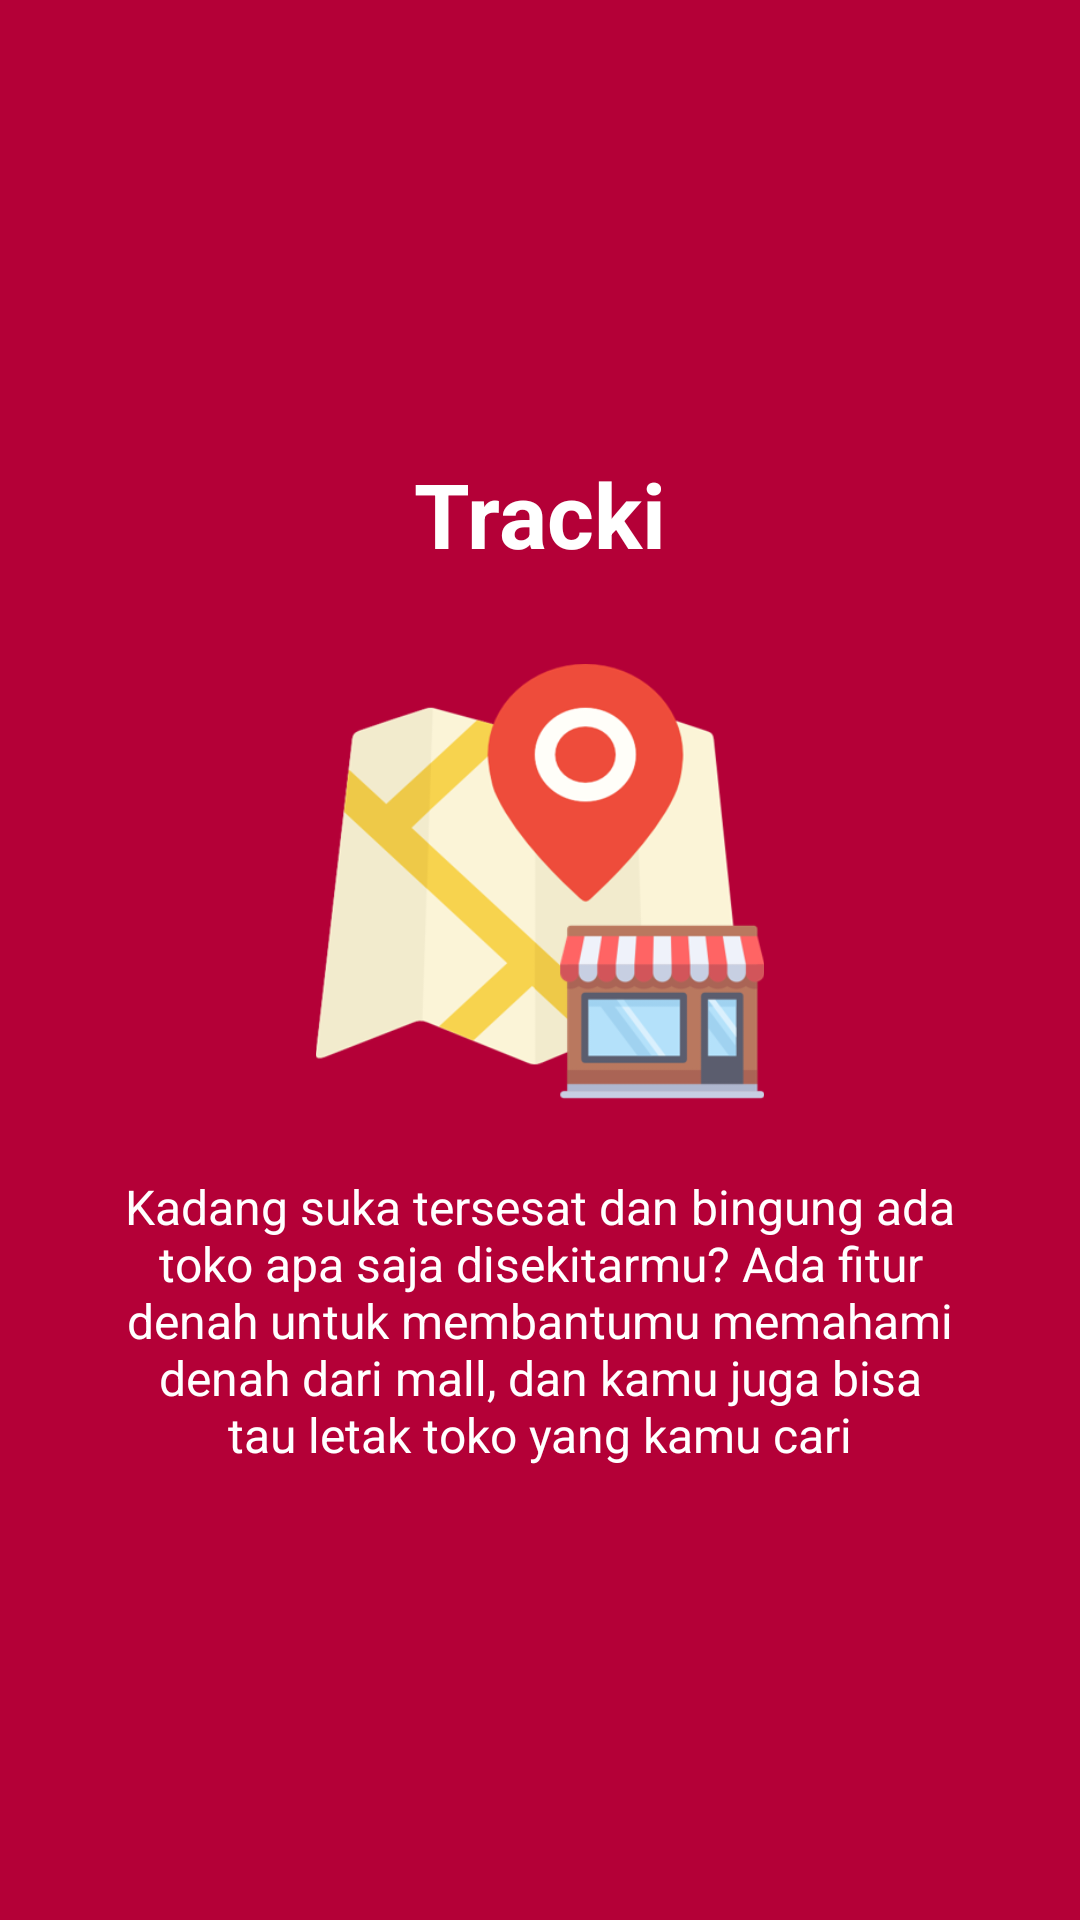

This screen was rendered from an Android layout file. Write that file and the resources it references.
<!-- AndroidManifest.xml: application theme AppTheme -->
<!-- res/layout/prolog2.xml -->
<?xml version="1.0" encoding="utf-8"?>
<RelativeLayout xmlns:android="http://schemas.android.com/apk/res/android"
    android:layout_width="match_parent"
    android:layout_height="match_parent"
    android:background="@color/colorTracki">
    <LinearLayout
        android:layout_width="wrap_content"
        android:layout_height="wrap_content"
        android:layout_centerInParent="true"
        android:gravity="center_horizontal"
        android:orientation="vertical">

        <TextView
            android:layout_width="wrap_content"
            android:layout_height="wrap_content"
            android:layout_marginBottom="@dimen/slide_title"
            android:text="@string/slide_2_title"
            android:textColor="@android:color/white"
            android:textSize="@dimen/slide_title"
            android:textStyle="bold" />
        <ImageView
            android:layout_width="@dimen/img_width_height"
            android:layout_height="@dimen/img_width_height"
            android:src="@drawable/slide2" android:contentDescription="TODO"/>
        <TextView
            android:layout_width="wrap_content"
            android:layout_height="wrap_content"
            android:layout_marginTop="20dp"
            android:paddingLeft="@dimen/desc_padding"
            android:paddingRight="@dimen/desc_padding"
            android:text="@string/slide_2_desc"
            android:textAlignment="center"
            android:textColor="@android:color/white"
            android:textSize="@dimen/slide_desc" />
    </LinearLayout>
</RelativeLayout>
<!-- resources referenced by this layout -->
<resources>
  <color name="colorTracki">#B40037</color>
  <dimen name="desc_padding">40dp</dimen>
  <dimen name="img_width_height">150dp</dimen>
  <dimen name="slide_desc">16dp</dimen>
  <dimen name="slide_title">30dp</dimen>
  <!-- drawable slide2: jpg bitmap (drawable, 160476 bytes) -->
  <string name="slide_2_desc">Kadang suka tersesat dan bingung ada toko apa saja disekitarmu?
          Ada fitur denah untuk membantumu memahami denah dari mall,
          dan kamu juga bisa tau letak toko yang kamu cari</string>
  <string name="slide_2_title">Tracki</string>
  <style name="AppTheme" parent="Theme.AppCompat.Light.DarkActionBar">
          
          <item name="colorPrimary">@color/colorTracki</item>
          <item name="colorPrimaryDark">@color/colorPrimaryDark</item>
          <item name="colorAccent">@color/colorAccent</item>
          <item name="android:actionOverflowButtonStyle">@style/BaseButtonOverflow</item>
      </style>
  <color name="colorPrimaryDark">#1C1C1C</color>
  <color name="colorAccent">#ffc445</color>
  <style name="BaseButtonOverflow" parent="Widget.AppCompat.ActionButton.Overflow">
          <item name="android:src"> @drawable/ic_more_vert_black_24dp</item>
          <item name="android:color">@color/colorWhite</item>
      </style>
  <!-- drawable ic_more_vert_black_24dp (drawable) -->
  <vector
      android:height="24dp"
      android:tint="#FFFFFF"
      android:viewportHeight="24.0"
      android:viewportWidth="24.0"
      android:width="24dp"
      xmlns:android="http://schemas.android.com/apk/res/android">
  
      <path
          android:fillColor="#FFFFFF"
          android:pathData="M12,8c1.1,0 2,-0.9 2,-2s-0.9,-2 -2,-2 -2,0.9 -2,2 0.9,2 2,2zM12,10c-1.1,0 -2,0.9 -2,2s0.9,2 2,2 2,-0.9 2,-2 -0.9,-2 -2,-2zM12,16c-1.1,0 -2,0.9 -2,2s0.9,2 2,2 2,-0.9 2,-2 -0.9,-2 -2,-2z"/>
  </vector>
  <color name="colorWhite">#ffffff</color>
</resources>
